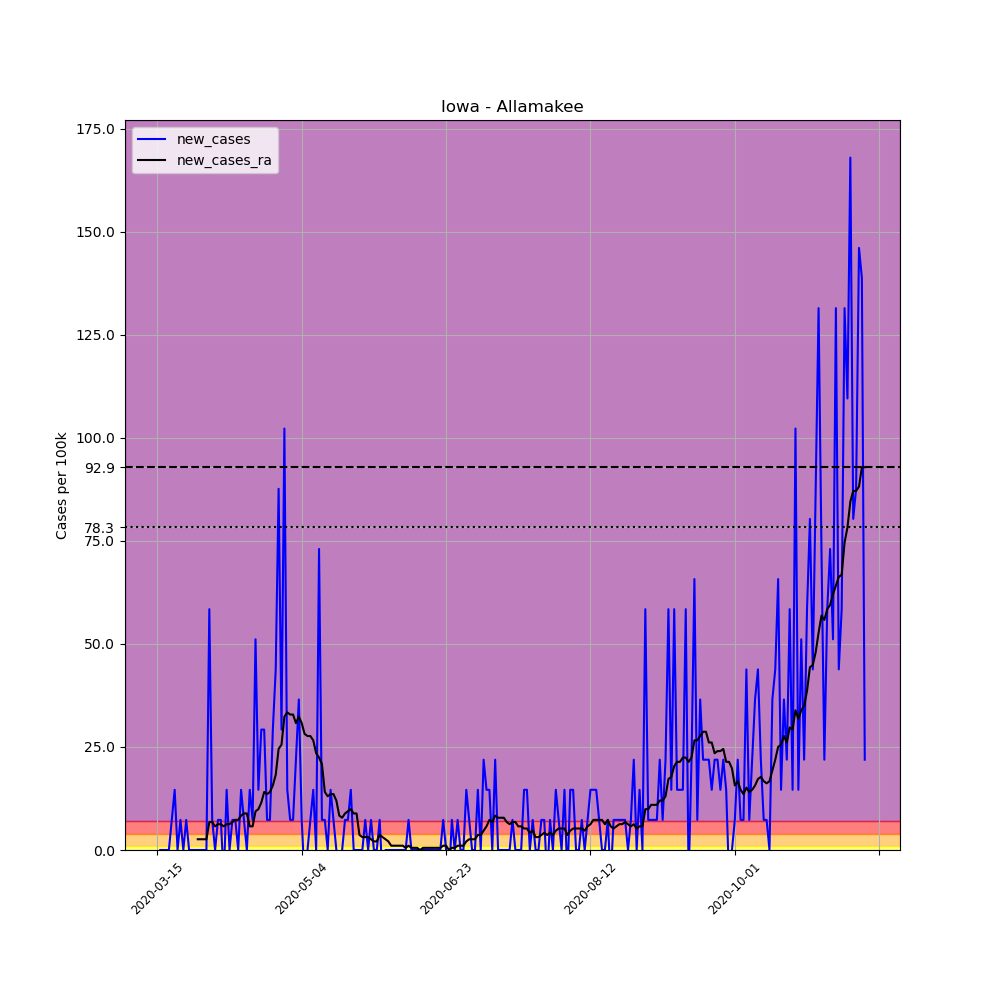

Values plotted in this chart, from the file beside it:
, date, county, state, fips, cases, deaths, COUNTY, STNAME, CTYNAME, POPESTIMATE2019, per_100k, new_cases, new_cases_ra
97474, 2020-03-15, Allamakee, Iowa, 19005, 2, 0, 5, Iowa, Allamakee, 13687, 14.61, , 
97475, 2020-03-16, Allamakee, Iowa, 19005, 2, 0, 5, Iowa, Allamakee, 13687, 14.61, 0.0, 
97476, 2020-03-17, Allamakee, Iowa, 19005, 2, 0, 5, Iowa, Allamakee, 13687, 14.61, 0.0, 
97477, 2020-03-18, Allamakee, Iowa, 19005, 2, 0, 5, Iowa, Allamakee, 13687, 14.61, 0.0, 
97478, 2020-03-19, Allamakee, Iowa, 19005, 2, 0, 5, Iowa, Allamakee, 13687, 14.61, 0.0, 
97479, 2020-03-20, Allamakee, Iowa, 19005, 3, 0, 5, Iowa, Allamakee, 13687, 21.92, 7.306, 
97480, 2020-03-21, Allamakee, Iowa, 19005, 5, 0, 5, Iowa, Allamakee, 13687, 36.53, 14.61, 
97481, 2020-03-22, Allamakee, Iowa, 19005, 5, 0, 5, Iowa, Allamakee, 13687, 36.53, 0.0, 
97482, 2020-03-23, Allamakee, Iowa, 19005, 6, 0, 5, Iowa, Allamakee, 13687, 43.84, 7.306, 
97483, 2020-03-24, Allamakee, Iowa, 19005, 6, 0, 5, Iowa, Allamakee, 13687, 43.84, 0.0, 
97484, 2020-03-25, Allamakee, Iowa, 19005, 7, 0, 5, Iowa, Allamakee, 13687, 51.14, 7.306, 
97485, 2020-03-26, Allamakee, Iowa, 19005, 7, 0, 5, Iowa, Allamakee, 13687, 51.14, 0.0, 
97486, 2020-03-27, Allamakee, Iowa, 19005, 7, 1, 5, Iowa, Allamakee, 13687, 51.14, 0.0, 
97487, 2020-03-28, Allamakee, Iowa, 19005, 7, 1, 5, Iowa, Allamakee, 13687, 51.14, 0.0, 
97488, 2020-03-29, Allamakee, Iowa, 19005, 7, 1, 5, Iowa, Allamakee, 13687, 51.14, 0.0, 2.609
97489, 2020-03-30, Allamakee, Iowa, 19005, 7, 1, 5, Iowa, Allamakee, 13687, 51.14, 0.0, 2.609
97490, 2020-03-31, Allamakee, Iowa, 19005, 7, 1, 5, Iowa, Allamakee, 13687, 51.14, 0.0, 2.609
97491, 2020-04-01, Allamakee, Iowa, 19005, 7, 1, 5, Iowa, Allamakee, 13687, 51.14, 0.0, 2.609
97492, 2020-04-02, Allamakee, Iowa, 19005, 15, 1, 5, Iowa, Allamakee, 13687, 109.6, 58.45, 6.784
97493, 2020-04-03, Allamakee, Iowa, 19005, 16, 1, 5, Iowa, Allamakee, 13687, 116.9, 7.306, 6.784
97494, 2020-04-04, Allamakee, Iowa, 19005, 16, 1, 5, Iowa, Allamakee, 13687, 116.9, 0.0, 5.741
97495, 2020-04-05, Allamakee, Iowa, 19005, 17, 1, 5, Iowa, Allamakee, 13687, 124.2, 7.306, 6.262
97496, 2020-04-06, Allamakee, Iowa, 19005, 18, 1, 5, Iowa, Allamakee, 13687, 131.5, 7.306, 6.262
97497, 2020-04-07, Allamakee, Iowa, 19005, 17, 1, 5, Iowa, Allamakee, 13687, 124.2, -7.306, 5.741
97498, 2020-04-08, Allamakee, Iowa, 19005, 19, 1, 5, Iowa, Allamakee, 13687, 138.8, 14.61, 6.262
97499, 2020-04-09, Allamakee, Iowa, 19005, 19, 1, 5, Iowa, Allamakee, 13687, 138.8, 0.0, 6.262
97500, 2020-04-10, Allamakee, Iowa, 19005, 20, 1, 5, Iowa, Allamakee, 13687, 146.1, 7.306, 6.784
97501, 2020-04-11, Allamakee, Iowa, 19005, 21, 1, 5, Iowa, Allamakee, 13687, 153.4, 7.306, 7.306
97502, 2020-04-12, Allamakee, Iowa, 19005, 21, 1, 5, Iowa, Allamakee, 13687, 153.4, 0.0, 7.306
97503, 2020-04-13, Allamakee, Iowa, 19005, 23, 1, 5, Iowa, Allamakee, 13687, 168, 14.61, 8.35
97504, 2020-04-14, Allamakee, Iowa, 19005, 24, 1, 5, Iowa, Allamakee, 13687, 175.3, 7.306, 8.872
97505, 2020-04-15, Allamakee, Iowa, 19005, 24, 2, 5, Iowa, Allamakee, 13687, 175.3, 0.0, 8.872
97506, 2020-04-16, Allamakee, Iowa, 19005, 26, 3, 5, Iowa, Allamakee, 13687, 190, 14.61, 5.741
97507, 2020-04-17, Allamakee, Iowa, 19005, 27, 3, 5, Iowa, Allamakee, 13687, 197.3, 7.306, 5.741
97508, 2020-04-18, Allamakee, Iowa, 19005, 34, 3, 5, Iowa, Allamakee, 13687, 248.4, 51.14, 9.394
97509, 2020-04-19, Allamakee, Iowa, 19005, 36, 3, 5, Iowa, Allamakee, 13687, 263, 14.61, 9.916
97510, 2020-04-20, Allamakee, Iowa, 19005, 40, 3, 5, Iowa, Allamakee, 13687, 292.2, 29.22, 11.48
97511, 2020-04-21, Allamakee, Iowa, 19005, 44, 3, 5, Iowa, Allamakee, 13687, 321.5, 29.22, 14.09
97512, 2020-04-22, Allamakee, Iowa, 19005, 45, 3, 5, Iowa, Allamakee, 13687, 328.8, 7.306, 13.57
97513, 2020-04-23, Allamakee, Iowa, 19005, 46, 3, 5, Iowa, Allamakee, 13687, 336.1, 7.306, 14.09
97514, 2020-04-24, Allamakee, Iowa, 19005, 50, 3, 5, Iowa, Allamakee, 13687, 365.3, 29.22, 15.66
97515, 2020-04-25, Allamakee, Iowa, 19005, 56, 3, 5, Iowa, Allamakee, 13687, 409.1, 43.84, 18.27
97516, 2020-04-26, Allamakee, Iowa, 19005, 68, 3, 5, Iowa, Allamakee, 13687, 496.8, 87.67, 24.53
97517, 2020-04-27, Allamakee, Iowa, 19005, 72, 3, 5, Iowa, Allamakee, 13687, 526, 29.22, 25.57
97518, 2020-04-28, Allamakee, Iowa, 19005, 86, 3, 5, Iowa, Allamakee, 13687, 628.3, 102.3, 32.36
97519, 2020-04-29, Allamakee, Iowa, 19005, 88, 3, 5, Iowa, Allamakee, 13687, 642.9, 14.61, 33.4
97520, 2020-04-30, Allamakee, Iowa, 19005, 89, 3, 5, Iowa, Allamakee, 13687, 650.3, 7.306, 32.88
97521, 2020-05-01, Allamakee, Iowa, 19005, 90, 3, 5, Iowa, Allamakee, 13687, 657.6, 7.306, 32.88
97522, 2020-05-02, Allamakee, Iowa, 19005, 93, 3, 5, Iowa, Allamakee, 13687, 679.5, 21.92, 30.79
97523, 2020-05-03, Allamakee, Iowa, 19005, 98, 3, 5, Iowa, Allamakee, 13687, 716, 36.53, 32.36
97524, 2020-05-04, Allamakee, Iowa, 19005, 99, 3, 5, Iowa, Allamakee, 13687, 723.3, 7.306, 30.79
97525, 2020-05-05, Allamakee, Iowa, 19005, 98, 4, 5, Iowa, Allamakee, 13687, 716, -7.306, 28.18
97526, 2020-05-06, Allamakee, Iowa, 19005, 98, 4, 5, Iowa, Allamakee, 13687, 716, 0.0, 27.66
97527, 2020-05-07, Allamakee, Iowa, 19005, 99, 4, 5, Iowa, Allamakee, 13687, 723.3, 7.306, 27.66
97528, 2020-05-08, Allamakee, Iowa, 19005, 101, 4, 5, Iowa, Allamakee, 13687, 737.9, 14.61, 26.62
97529, 2020-05-09, Allamakee, Iowa, 19005, 101, 4, 5, Iowa, Allamakee, 13687, 737.9, 0.0, 23.48
97530, 2020-05-10, Allamakee, Iowa, 19005, 111, 4, 5, Iowa, Allamakee, 13687, 811, 73.06, 22.44
97531, 2020-05-11, Allamakee, Iowa, 19005, 112, 4, 5, Iowa, Allamakee, 13687, 818.3, 7.306, 20.87
97532, 2020-05-12, Allamakee, Iowa, 19005, 113, 4, 5, Iowa, Allamakee, 13687, 825.6, 7.306, 14.09
97533, 2020-05-13, Allamakee, Iowa, 19005, 113, 4, 5, Iowa, Allamakee, 13687, 825.6, 0.0, 13.05
... 186 more rows
